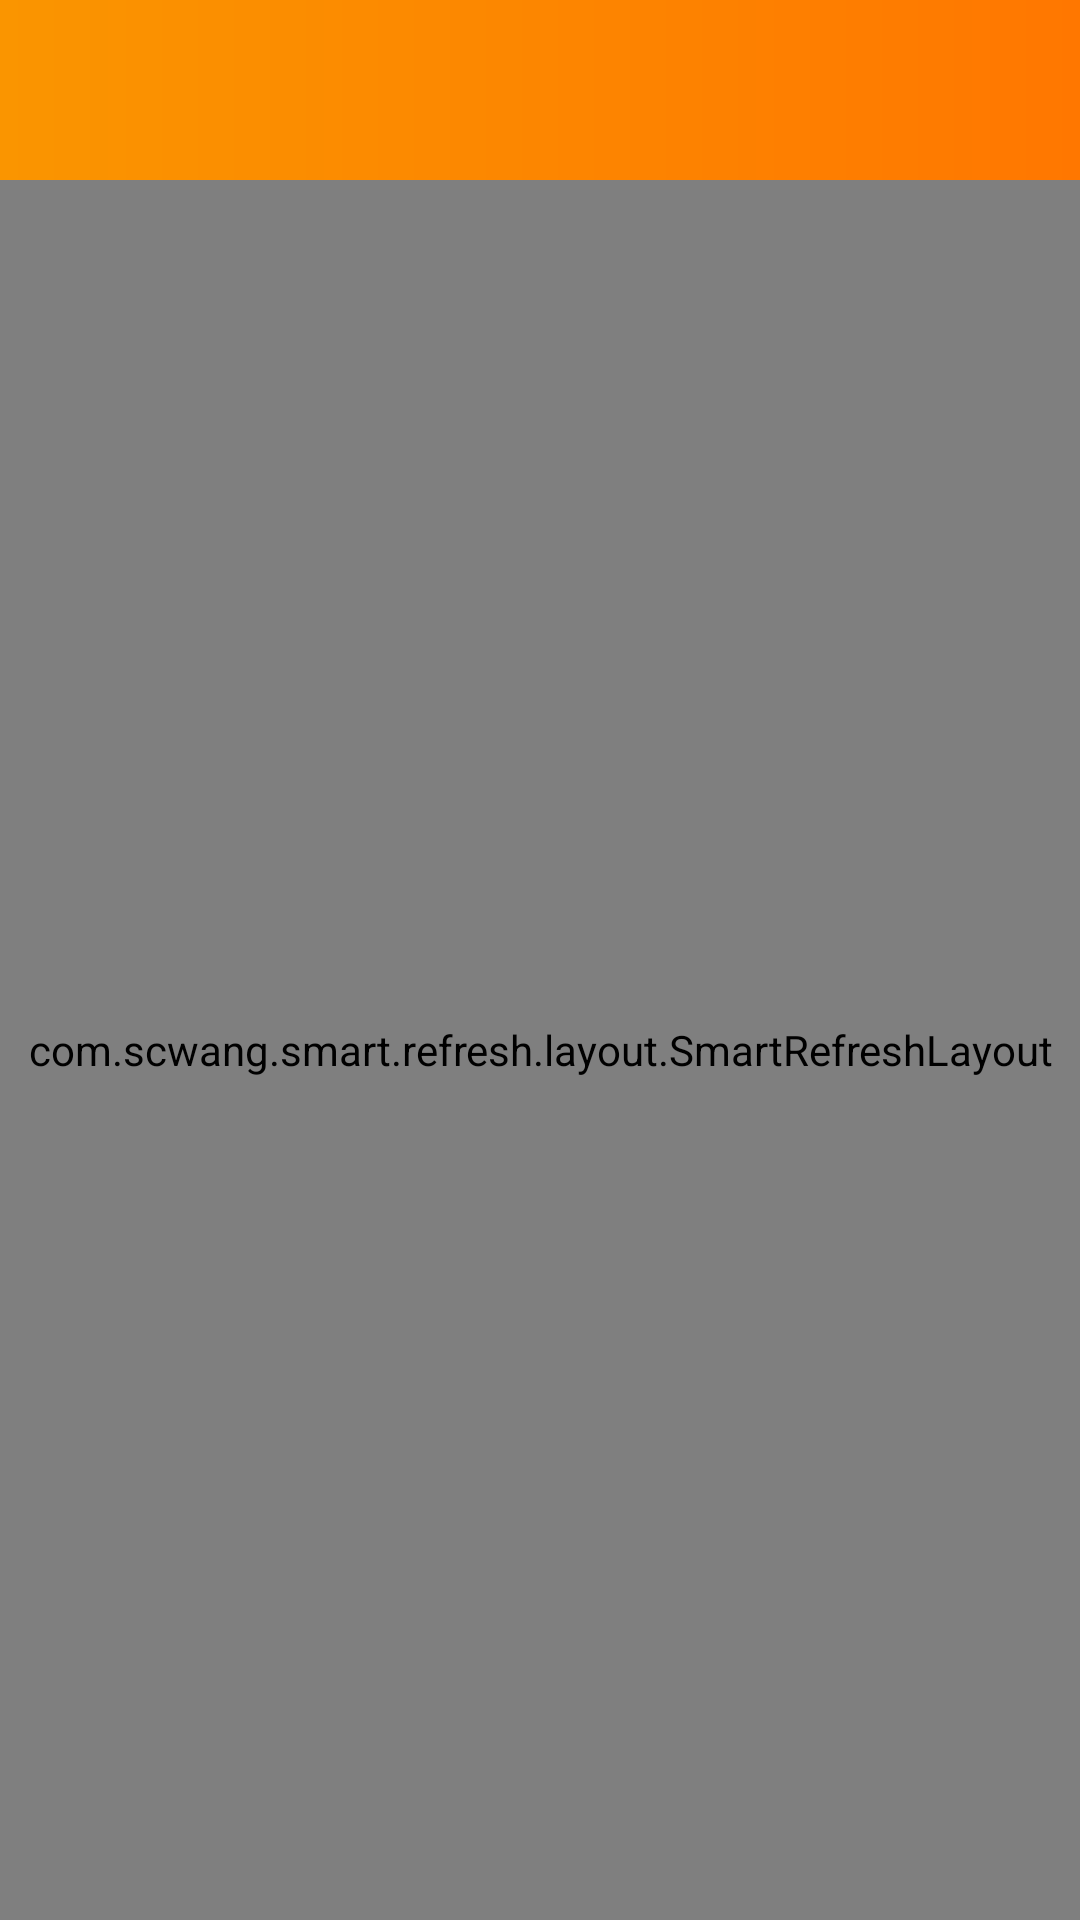

Android layout source for this screen:
<!-- AndroidManifest.xml: application theme Theme.MyShop.NoActionBar -->
<!-- res/layout/fragment_home.xml -->
<?xml version="1.0" encoding="utf-8"?>
<FrameLayout xmlns:android="http://schemas.android.com/apk/res/android"
    xmlns:tools="http://schemas.android.com/tools"
    xmlns:app="http://schemas.android.com/apk/res-auto"
    android:layout_width="match_parent"
    android:layout_height="match_parent"
    tools:context=".tabbar.HomeFragment">

    <LinearLayout
        android:background="@drawable/share_bg_gradient"
        android:layout_width="match_parent"
        android:layout_height="60dp">
        <TextView
            android:layout_width="wrap_content"
            android:layout_height="wrap_content"

            />
    </LinearLayout>


    <com.scwang.smart.refresh.layout.SmartRefreshLayout
        android:layout_marginTop="60dp"
        android:id="@+id/refreshLayout"
        android:background="#ECECEC"
        android:layout_width="match_parent"
        android:layout_height="match_parent">
        <com.scwang.smart.refresh.header.ClassicsHeader
            android:layout_width="match_parent"
            android:layout_height="wrap_content"/>

        <RelativeLayout
            android:layout_width="match_parent"
            android:layout_height="match_parent">
            <androidx.recyclerview.widget.RecyclerView
                android:id="@+id/recycle"
                android:layout_width="match_parent"
                android:layout_height="match_parent">
            </androidx.recyclerview.widget.RecyclerView>
        </RelativeLayout>


        <com.scwang.smart.refresh.footer.ClassicsFooter
            android:layout_width="match_parent"
            android:layout_height="wrap_content"/>
    </com.scwang.smart.refresh.layout.SmartRefreshLayout>


</FrameLayout>
<!-- resources referenced by this layout -->
<resources>
  <!-- drawable share_bg_gradient (drawable) -->
  <?xml version="1.0" encoding="utf-8"?>
  <shape xmlns:android="http://schemas.android.com/apk/res/android"
      android:shape="rectangle">
      <gradient
          android:angle="180"
          android:startColor="#FF7700"
          android:endColor="#FA9500"/>
  </shape>
  <style name="Theme.MyShop.NoActionBar">
          <item name="windowActionBar">false</item>
          <item name="windowNoTitle">true</item>
          <item name="android:statusBarColor">#00FFFFFF</item>
      </style>
</resources>
